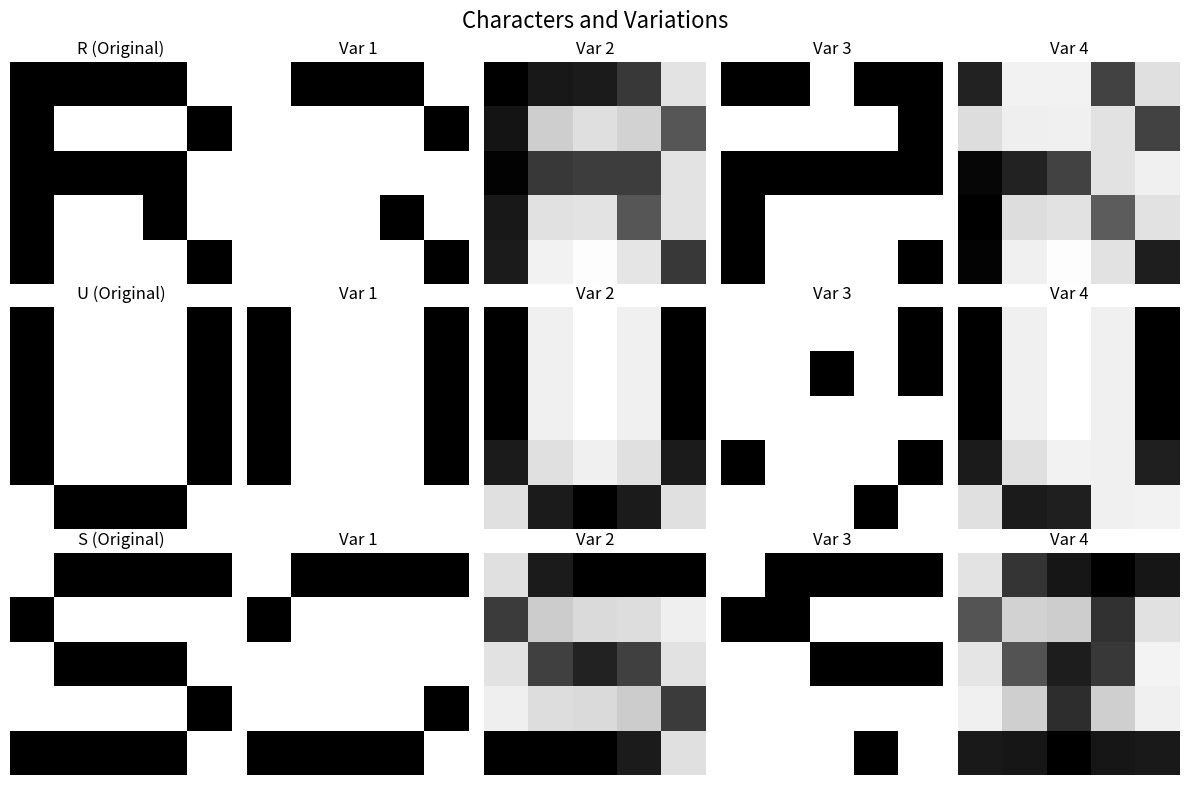
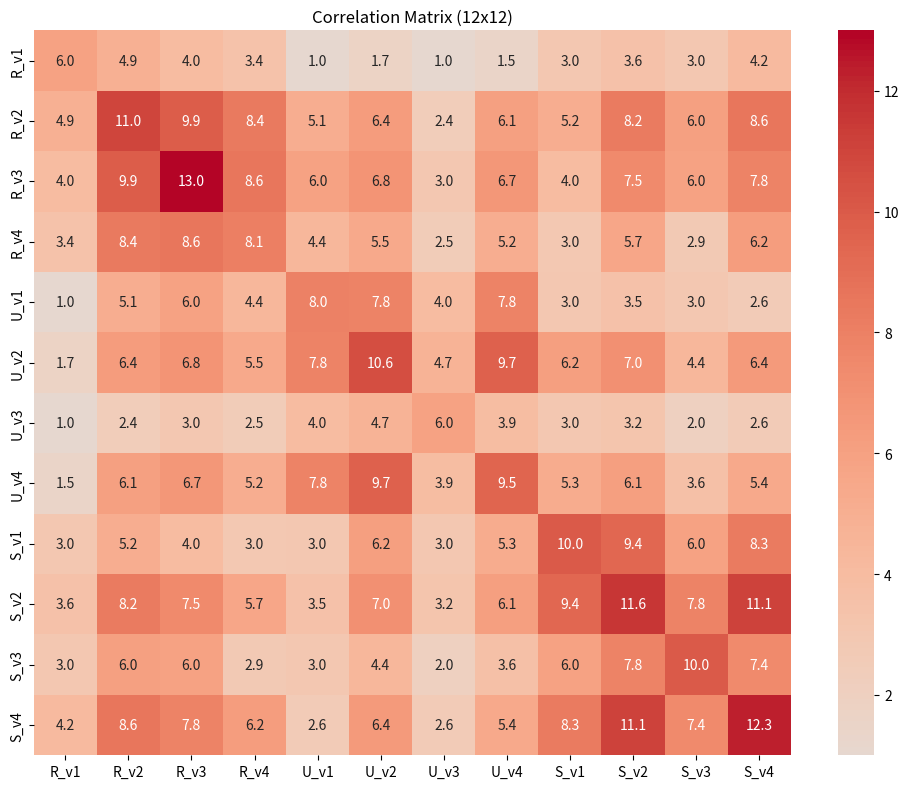
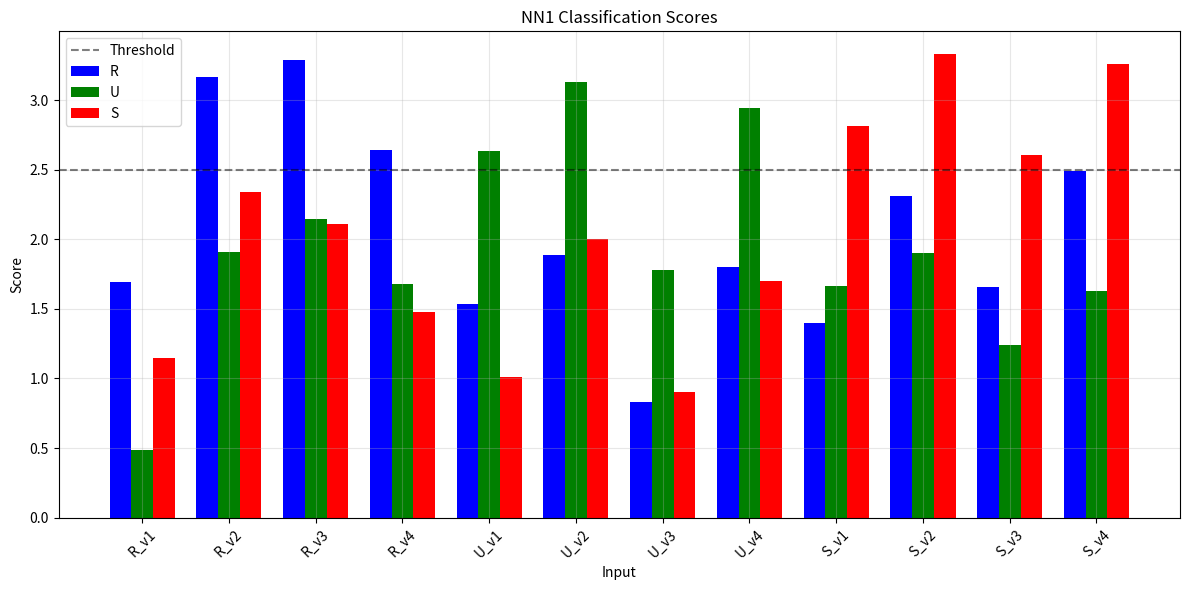

Write Python code to recreate these figures, in order.
import numpy as np
from scipy.ndimage import gaussian_filter
import seaborn as sns
import matplotlib.pyplot as plt
import matplotlib.colors as mcolors

np.random.seed(1)

CHAR_NAMES = ['R', 'U', 'S']
NUM_CHARS = len(CHAR_NAMES)
NUM_VARIATIONS_PER_CHAR = 4
TOTAL_INPUTS = NUM_CHARS * NUM_VARIATIONS_PER_CHAR

characters = {
  "R": np.array([
    [1, 1, 1, 1, 0],
    [1, 0, 0, 0, 1],
    [1, 1, 1, 1, 0],
    [1, 0, 0, 1, 0],
    [1, 0, 0, 0, 1]
  ]),
  "U": np.array([
    [1, 0, 0, 0, 1],
    [1, 0, 0, 0, 1],
    [1, 0, 0, 0, 1],
    [1, 0, 0, 0, 1],
    [0, 1, 1, 1, 0]
  ]),
  "S": np.array([
      [0, 1, 1, 1, 1],
      [1, 0, 0, 0, 0],
      [0, 1, 1, 1, 0],
      [0, 0, 0, 0, 1],
      [1, 1, 1, 1, 0]
  ])
}

correlation_matrix = None
NN1 = None
labels = []


def create_variations():
    character_variations = {
      "R": [],
      "U": [],
      "S": []
    }
    for char_name, char_matrix in characters.items():
        emphasized_strokes_variant = char_matrix.copy()
        if char_name == 'R':
            emphasized_strokes_variant[2, :4] = 0.6
            emphasized_strokes_variant[:, 0] = 0.6
        elif char_name == 'U':
            emphasized_strokes_variant[4, 1:4] = 0.6
        elif char_name == 'S':
            emphasized_strokes_variant[2, 1:4] = 0.6

        blurred_variant = gaussian_filter(char_matrix.astype(float), sigma=0.5)
        if blurred_variant.max() > 0:
            blurred_variant = blurred_variant / blurred_variant.max()
        blurred_variant = np.clip(blurred_variant, 0, 1)

        noisy_variant = char_matrix.copy()
        noise_mask = np.random.random((5, 5)) < 0.15
        noisy_variant[noise_mask] = 1 - noisy_variant[noise_mask]

        combined_variant = char_matrix.copy().astype(float)
        combined_noise_mask = np.random.random((5, 5)) < 0.1
        combined_variant[combined_noise_mask] = 1 - combined_variant[combined_noise_mask]
        combined_variant = gaussian_filter(combined_variant, sigma=0.5)
        if combined_variant.max() > 0:
            combined_variant = combined_variant / combined_variant.max()
        combined_variant = np.clip(combined_variant, 0, 1)

        character_variations[char_name] = [emphasized_strokes_variant, blurred_variant, noisy_variant, combined_variant]

    return character_variations


def create_inputs(variations):
    flattened_inputs = []
    for char_name in CHAR_NAMES:
        for variation_idx, variation_matrix in enumerate(variations[char_name]):
            flattened_inputs.append(variation_matrix.flatten())
            labels.append(f"{char_name}_v{variation_idx+1}")
    return flattened_inputs


    

def compute_correlation_matrix(inputs):
    global correlation_matrix
    correlation_matrix = np.zeros((TOTAL_INPUTS, TOTAL_INPUTS))

    for row_idx in range(TOTAL_INPUTS):
        for col_idx in range(TOTAL_INPUTS):
            correlation_matrix[row_idx, col_idx] = np.dot(inputs[row_idx], inputs[col_idx])

    return correlation_matrix


def analyze_correlation():
    char_confusion = np.zeros((NUM_CHARS, NUM_CHARS))

    for char_idx_1 in range(NUM_CHARS):
        for char_idx_2 in range(NUM_CHARS):
            correlation_values = []
            for var_idx_1 in range(NUM_VARIATIONS_PER_CHAR):
                for var_idx_2 in range(NUM_VARIATIONS_PER_CHAR):
                    matrix_row = char_idx_1 * NUM_VARIATIONS_PER_CHAR + var_idx_1
                    matrix_col = char_idx_2 * NUM_VARIATIONS_PER_CHAR + var_idx_2
                    correlation_values.append(correlation_matrix[matrix_row, matrix_col])
            char_confusion[char_idx_1, char_idx_2] = np.mean(correlation_values)

    print("\n📊 Character Confusion Matrix:")
    header = "    " + "".join(f"{c:7s}" for c in CHAR_NAMES)
    print(header)
    for char_idx, char_name in enumerate(CHAR_NAMES):
        row_text = f"{char_name}: " + "".join(
            f"{char_confusion[char_idx, col_idx]:6.2f} "
            for col_idx in range(NUM_CHARS)
        )
        print(row_text)


def create_nn1(variations):
    global NN1
    templates = []

    for char_name in CHAR_NAMES:
        char_avg = np.mean([var.flatten() for var in variations[char_name]], axis=0)
        templates.append(char_avg)

    NN1 = np.array(templates)
    for template_idx in range(NUM_CHARS):
        NN1[template_idx] = NN1[template_idx] / np.linalg.norm(NN1[template_idx])

    return NN1


def test_nn1(input_vec):
    if len(input_vec.shape) > 1:
        input_vec = input_vec.flatten()
    scores = np.dot(NN1, input_vec)
    return scores


def test_edge_cases():
    print("\n🔍 Testing edge cases:")

    all_ones = np.ones(25)
    scores_ones = test_nn1(all_ones)
    print(f"All ones: R={scores_ones[0]:.3f}, U={scores_ones[1]:.3f}, S={scores_ones[2]:.3f}")
    print(f"  → Predicted: {CHAR_NAMES[np.argmax(scores_ones)]}")

    all_zeros = np.zeros(25)
    scores_zeros = test_nn1(all_zeros)
    print(f"All zeros: R={scores_zeros[0]:.3f}, U={scores_zeros[1]:.3f}, S={scores_zeros[2]:.3f}")

    print("\n⚠️  Testing single-pixel perturbations...")
    misclassified_count = 0

    for char_name in CHAR_NAMES:
        char_matrix = characters[char_name]
        for i in range(5):
            for j in range(5):
                test_input = char_matrix.copy()
                test_input[i, j] = 1 - test_input[i, j]
                scores = test_nn1(test_input)
                true_idx = CHAR_NAMES.index(char_name)

                if np.argmax(scores) != true_idx:
                    misclassified_count += 1
                    if misclassified_count == 1:
                        predicted_char = CHAR_NAMES[np.argmax(scores)]
                        print(f"  Example: {char_name} → {predicted_char} when flipping pixel [{i},{j}]")

    print(f"  Found {misclassified_count} misclassifications with single-pixel changes")

    print("\n⚠️  Testing two-pixel perturbations...")
    two_pixel_misclassified = 0

    for char_name in CHAR_NAMES:
        char_matrix = characters[char_name]
        for i1 in range(5):
            for j1 in range(5):
                for i2 in range(i1, 5):
                    for j2 in range(5):
                        if i1 == i2 and j2 <= j1:
                            continue

                        test_input = char_matrix.copy()
                        test_input[i1, j1] = 1 - test_input[i1, j1]
                        test_input[i2, j2] = 1 - test_input[i2, j2]
                        scores = test_nn1(test_input)
                        true_idx = CHAR_NAMES.index(char_name)

                        if np.argmax(scores) != true_idx:
                            two_pixel_misclassified += 1
                            if two_pixel_misclassified == 1:
                                predicted_char = CHAR_NAMES[np.argmax(scores)]
                                print(f"  Example: {char_name} → {predicted_char} when flipping pixels [{i1},{j1}] and [{i2},{j2}]")

    print(f"  Found {two_pixel_misclassified} misclassifications with two-pixel changes")

    return scores_ones, scores_zeros, misclassified_count, two_pixel_misclassified


def find_undecidable_inputs():
    print("\n🤔 Finding undecidable inputs using null-space method...")

    constraint_matrix = np.vstack([
        # difference between R & U
        NN1[0] - NN1[1],
        # difference between U & S
        NN1[0] - NN1[2]
    ])

    _, _, V = np.linalg.svd(constraint_matrix)
    null_space = V[2:].T

    coeffs = np.random.randn(null_space.shape[1])
    undecidable_input = null_space @ coeffs

    undecidable_input = undecidable_input / np.max(np.abs(undecidable_input)) * 0.5 + 0.5
    undecidable_input = np.clip(undecidable_input, 0, 1)

    scores = test_nn1(undecidable_input)
    score_std = np.std(scores)

    print(f"  Undecidable input scores: R={scores[0]:.3f}, U={scores[1]:.3f}, S={scores[2]:.3f}")
    print(f"  Score standard deviation: {score_std:.6f} (close to 0 = undecidable)")

    return undecidable_input, scores, score_std


def visualize_results(variations, inputs):
    import matplotlib.colors as mcolors

def visualize_results(variations, inputs):
    # Define a custom black–gray colormap (e.g., black to 70% gray)

    fig, axes = plt.subplots(NUM_CHARS, NUM_VARIATIONS_PER_CHAR + 1, figsize=(12, 8))

    for char_idx, char_name in enumerate(CHAR_NAMES):
        # Original character
        axes[char_idx, 0].imshow(characters[char_name], cmap = 'Greys', vmin=0, vmax=1)
        axes[char_idx, 0].set_title(f'{char_name} (Original)')
        axes[char_idx, 0].axis('off')

        # Variants
        for var_idx, variation_matrix in enumerate(variations[char_name]):
            axes[char_idx, var_idx+1].imshow(variation_matrix, cmap = 'Greys', vmin=0, vmax=1)
            axes[char_idx, var_idx+1].set_title(f'Var {var_idx+1}')
            axes[char_idx, var_idx+1].axis('off')

    plt.suptitle('Characters and Variations', fontsize=16)
    plt.tight_layout()
    plt.savefig('characters.png')
    plt.show()

    fig, ax = plt.subplots(figsize=(10, 8))
    sns.heatmap(correlation_matrix, annot=True, fmt='.1f',
                xticklabels=labels, yticklabels=labels,
                cmap='coolwarm', center=0, ax=ax)
    ax.set_title(f'Correlation Matrix ({TOTAL_INPUTS}x{TOTAL_INPUTS})')
    plt.tight_layout()
    plt.savefig('correlation.png')

    classification_scores = []
    for input_vector in inputs:
        classification_scores.append(test_nn1(input_vector))
    classification_scores = np.array(classification_scores)

    fig, ax = plt.subplots(figsize=(12, 6))
    x_positions = np.arange(len(labels))
    bar_width = 0.25

    ax.bar(x_positions - bar_width, classification_scores[:, 0], bar_width, label='R', color='blue')
    ax.bar(x_positions, classification_scores[:, 1], bar_width, label='U', color='green')
    ax.bar(x_positions + bar_width, classification_scores[:, 2], bar_width, label='S', color='red')

    ax.axhline(y=2.5, color='black', linestyle='--', alpha=0.5, label='Threshold')
    ax.set_xlabel('Input')
    ax.set_ylabel('Score')
    ax.set_title('NN1 Classification Scores')
    ax.set_xticks(x_positions)
    ax.set_xticklabels(labels, rotation=45)
    ax.legend()
    ax.grid(True, alpha=0.3)

    plt.tight_layout()
    plt.savefig('scores.png')

    return classification_scores


if __name__ == "__main__":
    character_variations = create_variations()
    flattened_inputs = create_inputs(character_variations)

    correlation_matrix = compute_correlation_matrix(flattened_inputs)
    analyze_correlation()
    
    neural_network_matrix = create_nn1(character_variations)
    classification_scores = visualize_results(character_variations, flattened_inputs)

    num_correct_predictions = 0
    for label_idx, label_text in enumerate(labels):
        true_character = label_text[0]
        true_class_index = CHAR_NAMES.index(true_character)
        predicted_class_index = np.argmax(classification_scores[label_idx])
        if true_class_index == predicted_class_index:
            num_correct_predictions += 1

    edge_case_results = test_edge_cases()
    undecidable_results = find_undecidable_inputs()

    accuracy_percentage = 100 * num_correct_predictions / len(labels)
    print(f"\n✅ Accuracy: {num_correct_predictions}/{len(labels)} = {accuracy_percentage:.1f}%")
    print("Saved: characters.png, correlation.png, scores.png")

    if len(edge_case_results) > 3 and edge_case_results[2] > 0:
        print(f"⚠️  {edge_case_results[2]} single-pixel vulnerabilities found")
    else:
        print("✅ No single-pixel vulnerabilities found")

    if len(edge_case_results) > 3 and edge_case_results[3] > 0:
        print(f"⚠️  {edge_case_results[3]} two-pixel vulnerabilities found")
    else:
        print("✅ No two-pixel vulnerabilities found")

    print(f"🤔 Undecidable input std: {undecidable_results[2]:.6f}")